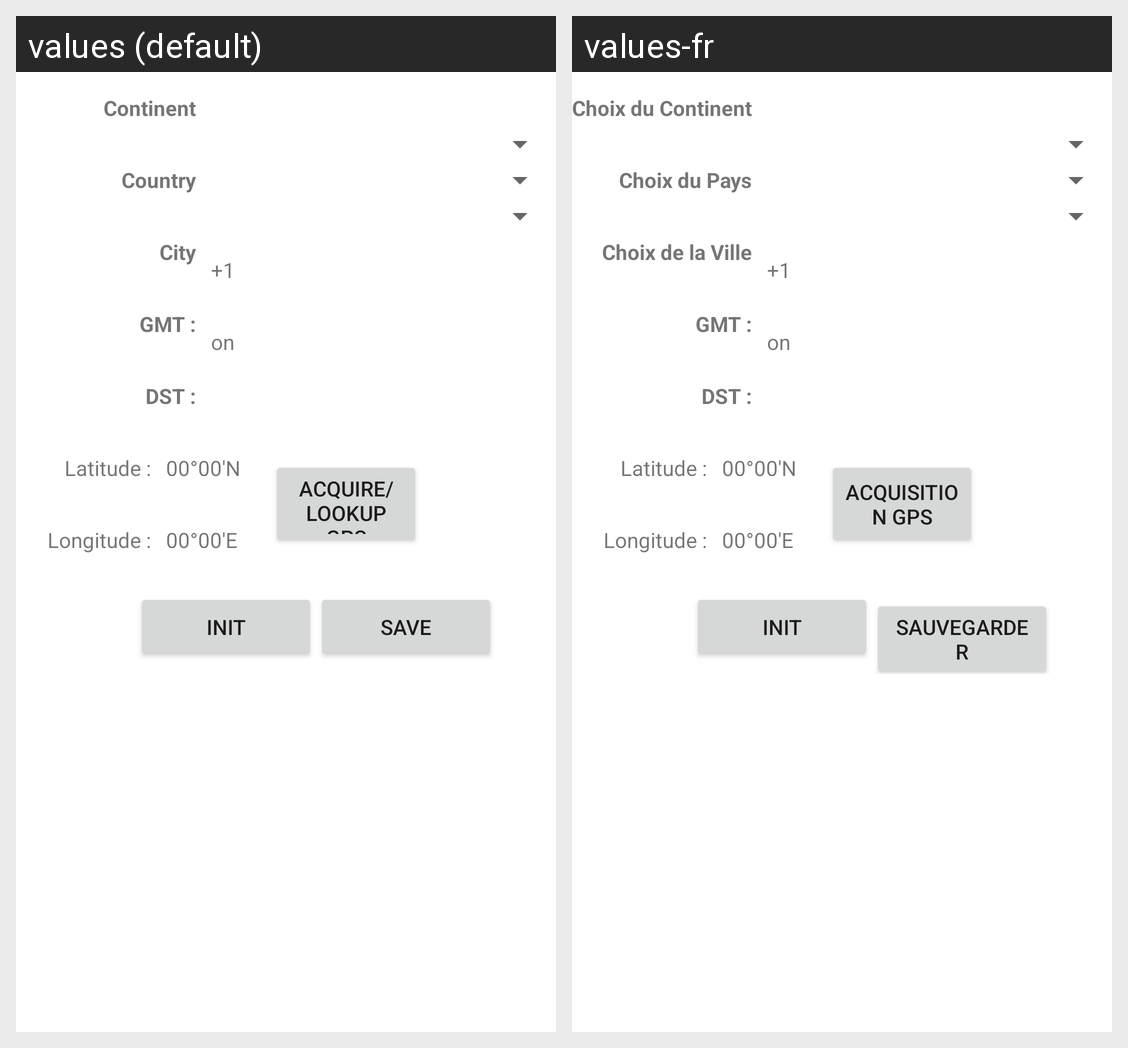

Locale-by-locale string values for the Android screen shown in this grid:
Android screen res/layout/set_city.xml rendered under 2 locales, left to right: values (default), values-fr. Device: Nexus 5 (rendered at 1080×1920; each locale shown at half size, 540×960, under a caption strip naming it); theme Theme.MaterialComponents.DayNight.NoActionBar.
Strings drawn on this screen, with the default value and each locale's value (text and hints the layout hard-codes, and strings that could not be matched under every locale, appear in the picture but are not listed):

spinContinent
  values: Continent
  values-fr: Choix du Continent

spinCountry
  values: Country
  values-fr: Choix du Pays

spinCity
  values: City
  values-fr: Choix de la Ville

param_gmt
  values: GMT :
  values-fr: GMT :

param_dst
  values: DST :
  values-fr: DST :

param_lat
  values: Latitude :
  values-fr: Latitude :

param_lon
  values: Longitude :
  values-fr: Longitude :

set_pos_gps
  values: Acquire/Lookup GPS
  values-fr: Acquisition GPS

save
  values: Save
  values-fr: sauvegarder
